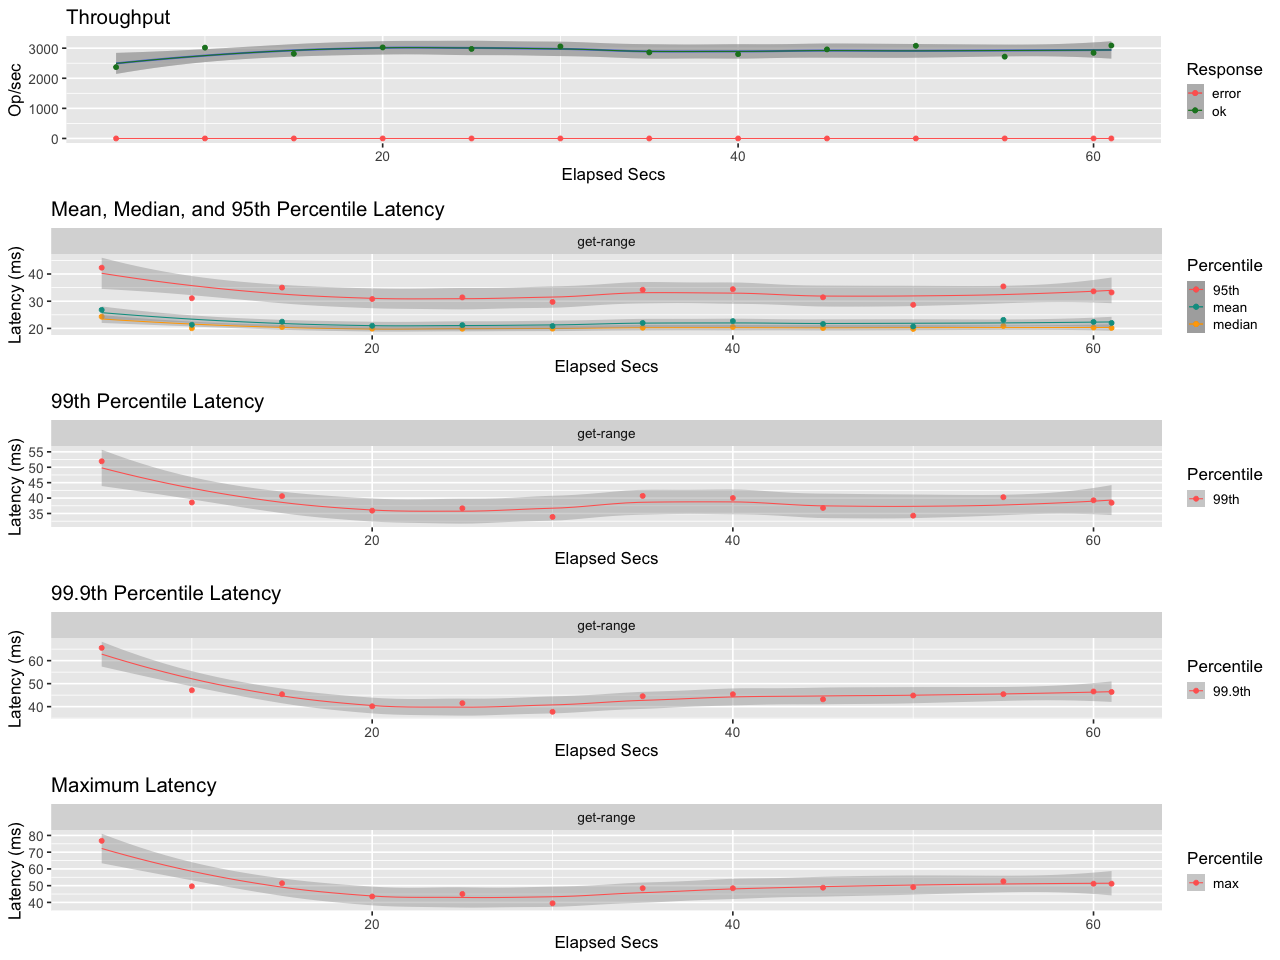

Values plotted in this chart, from the file beside it:
elapsed, window, total, successful, failed
5.001, 5.001, 11852, 11852, 0
10, 5, 15086, 15086, 0
15, 5.001, 14077, 14077, 0
20, 4.999, 15126, 15126, 0
25, 5, 14877, 14877, 0
30, 5, 15292, 15292, 0
35, 5, 14304, 14304, 0
40, 5, 14009, 14009, 0
45, 5, 14803, 14803, 0
50, 5, 15399, 15399, 0
55, 5, 13590, 13590, 0
60, 5, 14227, 14227, 0
61, 1, 3090, 3090, 0
